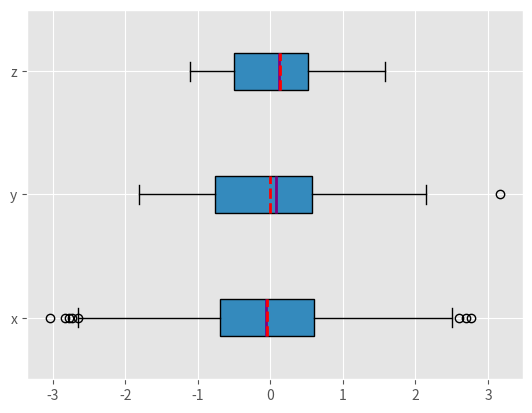
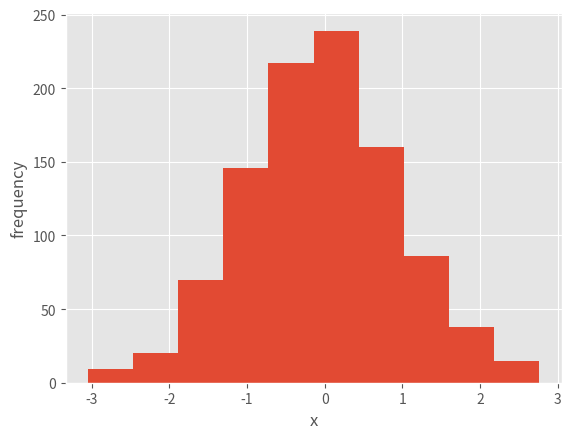
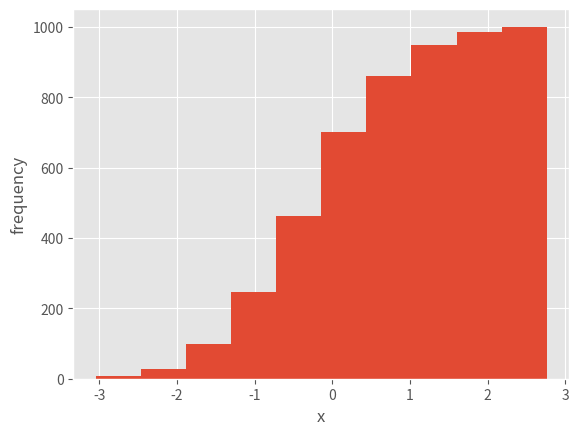
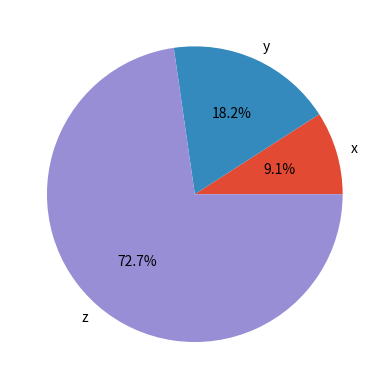
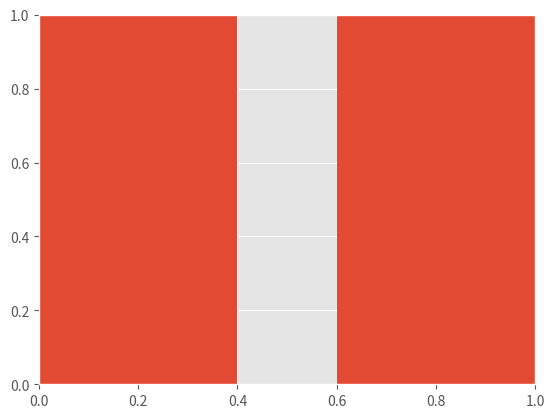

Write the Python code that produced these figures, in order. (Note: this script raises an exception after producing the figures.)
# To add a new cell, type '# %%'
# To add a new markdown cell, type '# %% [markdown]'
# %% [markdown]
# # Pendahuluan
# %% [markdown]
# ## Statistik deskriptif
# - meringkas dan mengatur data sehingga dapat dengan mudah dipahami
# - berbeda dengan statistik inferensial (karena mendeskripsikan data, tanpa membuat kesimpulan dari sampel untuk ke seluruh populasi)
# - mendeskripsikan data secara umum, dan tidak dikembangkan berdasarkan teori probabilitas
# - berfungsi untuk memahami data dan bagian penting dari Machine Learning
# - Machine Learning membuat prediksi
# - Sehingga descriptive statistics membantu kita lebih memahami apa yang diceritakan oleh data kita, yang akan menghasilkan model dan pemahaman machine learning yang lebih baik secara keseluruhan
# %% [markdown]
# ## Tipe dari Statistika Deskriptif
# - 1. Measure of central tendency
# - 2. Measure of variability (spread/ penyebaran)
# %% [markdown]
# ## Populasi dan Sampel
# -  Populasi
#     - sekumpulan dari semua elemen yang kita amati
#     - sangat banyak, sehingga tidak sesuai untuk collecting dan analyzing data
#     - beberapa kesimpulan dari populasi dibuat dengan memilih dan memeriksa subkumpulan populasi (sampel) dari populasi
# - Sampel
#     - subset/sekumpulan populasi
#     - sampel harus mempertahankan fitur statistik esensial dari populasi sehingga diperoleh hasil yang mewakili dengan sangat benar
#     - dari sampel dapat menarik kesimpulan dari populasi
# %% [markdown]
# ## Outliers atau Pencilan
# - titik data yang berada secara signifikan dari sebagian besar data yang diambil dari sampel atau populasi
# - beberapa penyebab pencilan yang dapat membantu kita yaitu :
#     - nvariasi alami dalam data
#     - perubahan perilaku sistem yang diamati
#     - kesalahan dalam pengumpulan data (penyebab utama yang bisa disebabkan oleh salah perhitungan, kontaminasi data, kesalahan manusia)
# - tisak ada definisi matematis, jadi mengandalkan pengalaman, pengetahuan dan common sense
# %% [markdown]
# ## Measure of Central Tendency
# - ada satu bilangan yang paling baik untuk meringkas seluruh rangkaian pengukuran
# - ada sebuah bilangan merupakan central dari himpunan tersebut
# - menentukan kecenderungan nilai data kita untuk mengelompokan menjadi mean, mode, atau median
# %% [markdown]
# ### Mean atau Rata - rata
# - central tendency dari data diantara angka yang tersebar
# - memperkirakan nilai seluruh kumpulan data
# - sangat dipengaruhi oleh outliers
# - dianggap ukuran tendensi sentral yang paling andal untuk membuat asumsi tentang suatu populasi dari satu sampel
# - rata - rata = jumlah semua nilai dibagi banyaknya nilai
# %% [markdown]
# ### Median  atau P2
# - nilai yang membagi data dalam jumlah yang sama diantara sisi kanan dan kirinya saat data ditata secara berurutan
# - median tidak banyak dipengaruhi oleh outliers dan skewed
# - median hanya menampilkan nilai tengah dan tidak dipengaruhi oleh semua titik data
# - sehingga lebih cocok untuk melaporkan data
#     - nilai tengah (jika jumlah dara ganjil)
#     - rata2 dari 2 nilai tengah (jika jumlah data genap)
# - kadang median ada juga yang merupakan mean
# %% [markdown]
# ### Mode
# - nilai yang sering muncul dari kumpulan data
# - frekuensinya tinggi
# - data tidak memiliki mode jika tidak ada data yang diulang
# - satu-satunya tendensi sentral yang digunakan untuk variabel kategori karena data tidak dapat dihitung
# - variabel kategori ditampilkan sebagai angka dan presentasi
# - polimodal = jika terdapat beberapa nilai muncul pada waktu yang sama lebih dari nilai lainnya
# %% [markdown]
# ## Measure of Spread / Dispersion
# - mengukur seberapa bagus mean dalam mempresentasikan sebuah kumpulan data (How far away from the center)
# %% [markdown]
# ### Standar Deviasi
# - pengukuran jarak antara setiap nilai dan rata-ratanya
# - menunjukan bagaimana dat disebarkan/ seberapa tersebar data dari mean.
# - SD yang rendah menunjukan bahwa data cemderimh mendekati rata - rata
# - SD yang tinggi bahwa data tersebar di nilai yang luas
# - SD populasi dan sampel berbeda dimana kita harus memilihnya
# 
# %% [markdown]
# ### Mean Absolute Deviation
# - rata-rata perbedaan absolut antara setiap nilai dalam satu set nilai dan rata-rata semua nilai dari set itu
# %% [markdown]
# ### Variasi
# - kuadrat SD
# - mencari selisih antara setiap titik data dan mean, mengkuadrat, menjumlahkan dan mengambil rata-rata dari angka itu
# %% [markdown]
# ### Range
# - perbedaan antara nilai terendah dan tertinggi
# %% [markdown]
# ### Presentil
# - me-representasikan posisi suatu nilai dalam kumpulan data
# - dihitung dengan nilai yang paling kecil dan menaik
# - Jika k merupakan presentil ke-n karena n% dari total suku kurang dari k
# %% [markdown]
# ### Kuartil
# - nilai yang membagi data menjadi beberapa kuarter dengan data yang diurutkan dalam urutan ascending/ menaik
# - ada tiga kuartil
#     - Q1 = 25%P
#     - Q2 = 50%P
#     - Q3 = 75%P
#     - Q3-Q1 = range interquartile
# %% [markdown]
# ###  Skewness
# %% [markdown]
# - ukuran asimetri distribusi probabilikas dari real-valued random variabel tentang meannya
# - bisa positif (distribusinya positvely skewed), negatif (distribusinya negatively skewed), dan undefined (tidak ada kemiringan atau nol)
# - menghitung:
#     - Mode skewness ((Mean-Mode)/SD)
#     - Median skewness ((Mean-Median)/SD)
# - koefisien (membandingkan distribusi samoel dengan distribusi nor,al. Semakin besar maka akan semakin besar perbedaan distribusi dan distribusi normal)
# %% [markdown]
# ### Kurtosis
# - ukuran apakah data bersifat heavy-tailed (banyak outlier) atau tidak (light outlier) terhadap distribusi normal
# - ada 3 tipe:
#     - mesokurtik = distribusi normal = 0
#     - leptokurtik = lebih besar dari mesokurtik (ekornya tebal dan berat) / lebih memuncak
#     - platykurtik = lebih rendah dari mesokurtik (ekornya tipis)/ kurang memuncak
# %% [markdown]
# ### Korelasi
# - menunjukan seberapa kuat variabel terkait
# - nilainya -1 sampai +1, semakin mendekati +-1 maka hubungan kedua variabel kuat
# - jika mendekati 0 maka tidak ada hubungan antar variabel
# - negatif (semakin besar variabel maka nilainya makin kecil)
# - positif (makin besar variabel, nilainya makin besar)
# %% [markdown]
# ## Python Statistic Libraries
# - Python's statistik:
#     - untuk deskriptif statistik
#     - dataset tidak besar
#     - jika tidak bisa mengimpor data lain
# - NumPy:
#     - untuk komputasi numerikal
#     - optimal untuk bekerja dengan single-muli dimensional array
#     - libraries memiliki banyak yang biasa untuk analisis statistika
# - SciPy:
#      - untuk komputasi numerikal
#      - berdasarkan NumPy
#      - untuk statistika analisis
# - Pandas:
#     - untuk komputasi numerikal
#     - berdasarkan NumPy
#     - mengendel label excel dengan 1D series dan object di 2D data dengan objek DataFrame
# Matplotlib :
#     - data visualisasi
#     - kombinasi yang baik dengan NumPy, SciPy, dan Pandas
# %% [markdown]
# # Python
# %% [markdown]
# ## persiapan

# %%
# import libraries
import math
import statistics
import numpy as np
import scipy.stats
import pandas as pd


# %%
# data untuk dikerjakan
# data hampir sama dengan salah satu data ada yang berisi nilai nan
# nan = not a number
x = [8.0, 1, 2.5, 4, 28.0]
x_with_nan = [8.0, 1, 2.5, math.nan, 4, 28.0]
print(x)
print(x_with_nan)


# %%
# membuat objek np.ndarray dan pd.Series
y, y_with_nan = np.array(x), np.array(x_with_nan)
z, z_with_nan = pd.Series(x), pd.Series(x_with_nan)
print(y)
print(z)
print(y_with_nan)
print(z_with_nan)

# %% [markdown]
# ## Measures of Central Tendency 
# - menunjukan nilai tengah atau pusat dari kumpulan data
# %% [markdown]
# ### Mean
# - sample mean = sample aritmatika mean = average = rata - rata aritmatika dari semua item dalam kumpullan data
# - secara metematis adalah adalah jumlah dari semua elemen dibagi banyaknya elemen

# %%
# pure python
men_ = sum(x)/len(x)
print(men_)


# %%
# statistics built-in
men_ = statistics.mean(x)
print(men_)
men_ = statistics.mean(x_with_nan)
print(men_)


# %%
# dengan numpy dalam sebuah fungsi
men_=np.mean(y)
print(men_)
#  metode lain
men_= y.mean()
print(men_)


# %%
# jika ada nilai nan
print(np.mean(y_with_nan))
print(y_with_nan.mean())


# %%
# mengabaikan nilai nan dengan np.nanmean
np.nanmean(y_with_nan)


# %%
# pada pd.Series
z.mean()


# %%
#pandas mengabaikan nilai nan secara default
z_with_nan.mean()

# %% [markdown]
# ### Weighted mean
# - weighted aritmatika mean = weighted average = generalisasi dari rata - rata aritmatika yang memungkinkan kita untuk menentuka kontribusi relatif dari setiap titik data ke hasil
# - bobot Wi untuk setiap untuk setiap data Xi dari dataset X adalah jumlah item di X.  Maka kita mengalikan setiap titik data dengan bobot yang sesuai, menjumlahkannya, dan membagi semua data yang diperoleh
# - Weighted mean berguna saat kita membutuhkan rata - rata kumpulan data yang berisi item yang muncul dengan frekuensi relatif tertentu, atau kita dapat menghitung rata - rata dari setiap set

# %%
# weighted mean dalam python pure dengan menggabungkan sum() dengan range() atau zip()
x= [8.0, 1, 2.5, 4, 28.0]
w=[0.1, 0.2, 0.3, 0.25, 0.15]
wmean= sum(w[i]* x[i] for i in range(len(x)))/sum(w)
print(wmean)

wmean=sum(x_* w_ for (x_, w_) in zip(x,w))/sum(w)
print(wmean)


# %%
# kumpulan data yang besar dapt menggunakan NumPy
y, z, w = np.array(x), pd.Series(x),np.array(w)
wmean = np.average(y, weights=w)
print(wmean)
wmean = np.average(x, weights=w)
print(wmean)


# %%
y


# %%
z


# %%
w


# %%
# element-wise product w*y dengan np.sum() atau .sum():
(w*y).sum()/w.sum()

# %% [markdown]
# ### Harmonic mean
# - reciprocal (1/value) dari mean dari semua item dalam data set
# - matematis ditulis = n/jumlah (1/Xi)
# - contoh :
#     - kita berpergian sejauh 10 km pada kecepatan 60 km/jam. lainnya 10 km pada 20 km/jam. Berapa kecepatan rata - rata kita?
#     - 2/(1/60+1/20)= 2/(4/60)=2*60/4=30 km/h
# 

# %%
x


# %%
# dengan pure python
hmean= len(x)/sum(1/item for item in x)
hmean
#hasilnya sangat berbeda dengan mean aritmatika


# %%
# metode lain
hmean=statistics.harmonic_mean(x)
hmean


# %%
scipy.stats.hmean(y)


# %%
scipy.stats.hmean(z)

# %% [markdown]
# ### Geometric mean
# - akar ke-n dari hasil kali semua n elemen xi dalam dataset
# - contoh Geometric mean dari 2 dan 18:
#     - 2x18 = 36, sqrt(36)=6
# - contoh lagi, ada kamera zoom 200 nilai 8, zoom 250 nilai 6:
#     - jika ditambah dan dirata2 biasa maka ulasan yang angkanya sangat kecil dan tidak memberikan efek apapun
#     - jadi kita dapat menggunakan geometric mean

# %%
# pure Python
gmean = 1
for item in x:
    gmean*= item
gmean**=1/len(x)
gmean


# %%
scipy.stats.gmean(y)


# %%
scipy.stats.gmean(z)

# %% [markdown]
# ### Median
# - elemen tengah dari data yang diurutkan
# - tidak dipengaruhi nilai outliers
# - pada elemen ganjil = hanya ada satu nilai tengah dan berperilaku sebagai median
# - pada elemen genap = ada dua nilai tengah:
#     - median_low(): mengembalikan nilai tengah yang lebih rendah
#     - median_high() : mengembalikan nilai tengah yang lebih tinggi

# %%
x


# %%
# pure python
n = len(x)
if n % 2:
    median_ = sorted(x)[round(0.5*(n-1))]
else:
    x_ord, index= sorted(x), round(0.5*n)
    median_ = 0.5* (x_ord[index-1]+ x_ord[index])
median_


# %%
statistics.median(x)


# %%
x[:-1]


# %%
statistics.median_low(x[:-1])


# %%
statistics.median_high(x[:-1])


# %%
# statistics puthon tidak mengembalikan nan ketika ada nilai nan diantara titik data
print(x_with_nan)
print(statistics.median(x_with_nan))
print(statistics.median_high(x_with_nan))
print(statistics.median_low(x_with_nan))


# %%
# median dengan NumPy
print(y)
print(np.median(y))
print(np.median(y[:-1]))

# %% [markdown]
# ### Mode
# - nilai dalam kumpulan data yang paling sering muncul
# - multimodal = tidak ada satu pun nilai yang sama dan memiliki beberapa nilai modal

# %%
u = [2, 3, 2, 8, 12]
v = [12, 15, 12, 15, 21, 15, 12]


# %%
#python pure
print(max((u.count(item), item) for item in set (u))[1])
# statistics
print(statistics.mode(u))
#scipy.stats
print(scipy.stats.mode(u))
print(scipy.stats.mode(v))


# %%
u, v, w = pd.Series(u), pd.Series(v), pd.Series([2,2, math.nan])


# %%
u


# %%
v


# %%
w


# %%
# dengan pandas
print(u.mode())
print(v.mode())
print(w.mode())

# %% [markdown]
# ## Measures of Variability
# - ukuran variabilitas yang mengukur penyebaran titik data
# %% [markdown]
# ### Variasi
# - mengukur penyebaran data
# - menunjukan secara numerik seberapa jauh titik data dari mean
# - suatu data mungkin memiliki median dan mean yang sama tetapi merka memiliki data yang berbeda secara signifikan oleh karena itu meassures of variability dibutuhkan 

# %%
# python pure
n = len(x)
mean_ = sum(x)/n
var_= sum((item- mean_)**2 for item in x)/ (n-1)
var_


# %%
#statistics
print(statistics.variance(x))
#NumPy
print(np.var(y, ddof=1))
print(y.var(ddof=1))
#ddof=1 menyetel degress of freedom ke 1
# berarti banyaknya pengamatan bebas dari total pengamatan n. 

# %% [markdown]
# contoh ddof 
# - misal ada 10 data dan ada estimasi data yang kita inginkan
# - maka, 9 angka bebas dan 1 angka harus memenuhi nilai estimasi
# - artinya 1 derajat kebebasan itu hilang 
# - maka derajat kehilangannya menjadi n-1 = 10-1 = 9
# %% [markdown]
# var()
# - memiliki ddof, tetapi default = 1, jadi dapat menghilangkannya
# - untuk nilai nan dapat digunakan parameter opsional skipna
# %% [markdown]
# varian populasi
# - (n-1) diganti dengan n (di pure python)
# - statistics.pvariance() untuk statistik
# - parameter ddof=0 untuk NumPy / Pandas. NumPy default ddof=0
# %% [markdown]
# ### Standard Deviation
# - sampel SD untuk mengukur penyebaran data
# - akar dari varians

# %%
# di pure python dapat dihitung dengan mengetahui nilai variasi
std_ = var_**0.5
std_


# %%
# statistics
std_=statistics.stdev(x)
std_


# %%
std_=statistics.stdev(x, mean_)
std_


# %%
# numpy
print(np.std(y, ddof=1))
print(y.std(ddof=1))
print(z.std(ddof=1))
#ddof = 1 dan tidak bisa menghilangkannya
# skipna untuk memperlakukan nilai nan secara berbeda

# %% [markdown]
# ### Skewness
# - mengukur nilai asimetri suatu sampel data
# - negatif = ada ekor dominan di sisi kiri
# - positif = dominan disisi kanan
# - mendekati 0 (+- 0,5) dianggap simetris

# %%
#skewness dengan pure python ditentukan dengan mengetahui ukuran data. mean_, sdt
x = [8.0, 1, 2.5, 4, 28.0]
n = len(x)
mean_ = sum(x)/n
var_ = sum((item-mean_)**2 for item in x)/(n-1)
std_ = var_**0.5
skew_ = (sum((item - mean_)**3 for item in x)*n/ ((n-1)*(n-2)*std_**3))
skew_
# skew positif menunjukan x punya right-side tail


# %%
scipy.stats.skew(x, bias=False)


# %%
scipy.stats.skew(y_with_nan, bias=False)
#nilai nan perlu dikontrol dengan nan_policy ('propagate', 'raise', 'omit')


# %%
z, z_with_nan = pd.Series(x), pd.Series(x_with_nan)
print(z.skew())
print(z_with_nan.skew())

# %% [markdown]
# ### Precentiles dan Quantile
# - elemen dalam kumpulan data sehingga p% elemen dalam kumpulan data kurang dari atau sama dengan nilai tersebut
# - (100-p)% elemen lebih besar atau sama dengan nilai tersebut
# - tiap dataset mempunyai quartile, yang merupakan presentil yang membagi dataset menjadi empat bagian:
#     - q1 = p-25 = 25% item terkecil
#     - q2 = p-50 = 25% item diantara q1 dan q2, 25% lainnua diantara q2 dan q3
#     - q3 = p-75 = 25% item terbesaar dari sisa kumpulan data

# %%
x = [-5.0, -1.1, 0.1, 2.0, 8.0, 12.8, 21.0, 25.8, 41.0]
print(statistics.quantiles(x, n=2))
print(statistics.quantiles(x, n=4, method='inclusive'))
# 8.0 = median dari x
# 0.1 dan 21.0 sampel presentil ke-25 dan ke-75
# n = jumlah presentil probabilitas sama yang dihasilkan
# method = cara menghitungnya


# %%
y=np.array(x)
print(np.percentile(y, 5))
print(np.percentile(y, 95))


# %%
#precentile membutuhkan argumen dataset dan nilai presntil
#dataset dapat berupa array NumPy, list, tuplr
# precentile berupa urutan data diantara 0 - 100
print(np.percentile(y, [25, 50, 75]))
print(np.median(y))


# %%
y_with_nan= np.insert(y, 2, np.nan)
print(y_with_nan)


# %%
# untuk menghindari nilai nan dapat menggunakan np.nanpercentile
print(np.nanpercentile(y_with_nan, [25, 50, 75]))


# %%
#quantile dengan nilai 0-1
print(np.quantile(y, 0.05))
print(np.quantile(y, 0.95))


# %%
np.quantile(y, [0.25, 0.5, 0.75])


# %%
print(np.nanquantile(y_with_nan, [0.25, 0.5, 0.75]))


# %%
# pd.Series juga memiliki method .quantile()
z, z_with_nan = pd.Series(y), pd.Series(y_with_nan)
print(z.quantile(0.05))
print(z.quantile(0.95))


# %%
z.quantile([0.25, 0.5, 0.75])


# %%
z_with_nan.quantile([0.25, 0.5, 0.75])

# %% [markdown]
# ### Ranges
# - perbedaan antara elemen maksimum dan minimum dalam kumpulan data

# %%
print(np.ptp(y))
print(np.ptp(z))
print(np.ptp(y_with_nan))
print(np.ptp(z_with_nan))


# %%
#interquartile range
quantiles = np.quantile(y, [0.25, 0.75])
quantiles[1] - quantiles[0]


# %%
quantiles= z.quantile([0.25, 0.75])
quantiles[0.75]-quantiles[0.25]

# %% [markdown]
# ## Ringkasan dari Deskriptif Statistik
# - fungsi yang mendapatkan deskriptif statistik dengan cepat dengan satu panggilan fungsi atau merhod
# %% [markdown]
# ### deskripsi
# %% [markdown]
# describe(), menampilkan :
# - nobs: jumlah pengamatan atau elemen dalam kumpulan data Anda
# - minmax: tuple dengan nilai minimum dan maksimum dari kumpulan data Anda
# - mean: rata-rata set data Anda
# - varians: varians set data Anda
# - skewness: kemiringan dataset Anda
# - kurtosis: kurtosis dari kumpulan data Anda

# %%
#argumen 1 = dataset (bisa array NumPy, list, tuple, dataframe, dll)
# ddof=1 penting untuk menghitung varians
# bias=False untuk memaksa mengoreksi skewness dan kurtosis untuk statistical bias
result_ = scipy.stats.describe(y, ddof=1, bias=False)
result_


# %%
# dapat dengan dot notation
print(result_.nobs)
print(result_.minmax[0])
print(result_.minmax[1])
print(result_.mean)
print(result_.variance)
print(result_.skewness)
print(result_.kurtosis)

# %% [markdown]
# pandas:
# - count : elemen dalam dataset
# - mean : rata-rata
# - std : standar deviasi
# - min and max: nilai minimum dan maximum
# - 25, 50, 75% : quartile dataset

# %%
#pandas juga memiliki fungsi serupa
z.describe()

# %% [markdown]
# ### Pengukuran dari Korelasi diantara pasangan Data
# - perlu memeriksa hubungan antara elemen yang sesuai dari dua variabel dalam kumpulan data
# - jenis korelasi:
#     - positif : ketika x makin besar maka nilainya makin besar
#     - negatif : ketika x makin besar maka nilainya makin kecil
#     - weak/ tidak ada korelasi : tidak ada hubungan

# %%
x= list(range(-10,11))
y = [0, 2, 2, 2, 2, 3, 3, 6, 7, 4, 7, 6, 6, 9, 4, 5, 5, 10, 11, 12, 14]

x_, y_ =  np.array(x), np.array(y)
x__, y__ = pd.Series(x_), pd.Series(y_)

# %% [markdown]
# ### Kovariasi 
# - ukuran yang mengukur kekuatan dan arah hubungan antara sepasang variabel
# - mengukur kekuatan dan arah hubungan antara sepasang variabel:
#     - positif : Hubungan yang lebih kuat sesuai dengan nilai kovarians yang lebih tinggi hubungan yang kuat 
#     - negatif :Hubungan yang lebih kuat sesuai dengan nilai kovarians yang lebih rendah (atau lebih tinggi)
#     - weak : kovarians mendekati nol
# 

# %%
# Python pure
n = len(x)
mean_x, mean_y = sum(x)/n, sum(y)/n
cov_xy = (sum((x[k]- mean_x)*(y[k]- mean_y) for k in range (n))/(n-1))
cov_xy


# %%
# dengan NumPy
cov_matrix = np.cov(x_, y_)
cov_matrix


# %%
print(x_.var(ddof=1))
print(y_.var(ddof=1))

# %% [markdown]
# varians dari x dan y sama dengan cov_matrix[0,0] dan cov_matrix[1,1]

# %%
cov_xy=cov_matrix[0,1]
cov_xy


# %%
cov_xy=cov_matrix[1,0]
cov_xy


# %%
# pandas
cov_xy = x__.cov(y__)
cov_xy


# %%
cov_xy=y__.cov(x__)
cov_xy

# %% [markdown]
# ### Koefisien korelasi
# - disebut juga pearson product-moment correlation coefficient
# - dilambangkan dengan simbol r
# - koefisien adalah ukuran lain dari korelasi antar data
# - r>0 , korelasi positif
# - r<0 , negatif korelasi
# - r = 1, nilai  maksimum yang mungkin dari r, r=1 linear dengan variabel
# - r = -1, nilai minimum yang mungkin dari r, dan merupakan hubungan linear negatif
# - r = 0, hubungan antar variabel rendah

# %%
# pure python
var_x= sum((item - mean_x)**2 for item in x)/(n-1)
var_y= sum((item - mean_y)**2 for item in y)/(n-1)
std_x, std_y = var_x**0.5, var_y**0.5
r=cov_xy/(std_x*std_y)
r


# %%
#scipy.stats
r, p = scipy.stats.pearsonr(x_, y_)
print(r)
print(p)


# %%
# np.correcoef
corr_matrix = np.corrcoef(x_, y_)
corr_matrix 


# %%
print(scipy.stats.linregress(x_, y_))


# %%
print(scipy.stats.linregress(x_, y_).rvalue)

# %% [markdown]
# # 2D Data
# %% [markdown]
# - diperoleh dari:
#     - database tabel
#     - CSV files
#     - excel
#     - calc
#     - google spreadsheets
# %% [markdown]
# ## Axes

# %%
a = np.array([[1, 1, 1],
                        [2, 3, 2],
                        [4, 9, 2],
                        [8, 27, 4], 
                        [16, 1, 1]])
a


# %%
# kumpulan data 2D diolah dalam bentuk data 1D
print(np.mean(a))
print(a.mean())
print(np.median(a))
print(a.var(ddof=1))


# %%
#ingin mengolah dengan bentuk 2D
# axis = None () | mengatakan untuk menghitung statistik di semua data dalam array. 
# Contoh di atas bekerja seperti ini. Perilaku ini sering menjadi default di NumPy.
# axis = 0 | Mengatakan untuk menghitung statistik di semua baris, yaitu, untuk setiap kolom larik.
# Perilaku ini sering menjadi default untuk fungsi statistik SciPy.
# axis = 1 | mengatakan untuk menghitung statistik di semua kolom, yaitu, untuk setiap baris array


# %%
np.mean(a, axis=0)
# pada tiap kolom


# %%
a.mean(axis=0)


# %%
np.mean(a, axis=1)
#pada tiap baris


# %%
a.mean(axis=1)


# %%
# parameter axis juga berlaku untuk fungsi lainnya
np.median(a, axis=0)


# %%
np.median(a, axis=1)


# %%
a.var(axis=0, ddof=1)


# %%
a.var(axis=1, ddof=1)


# %%
#scipy.stats akan default axis=0
scipy.stats.gmean(a)


# %%
scipy.stats.gmean(a, axis=1)


# %%
scipy.stats.gmean(a, axis=None)


# %%
scipy.stats.describe(a, axis=None, ddof=1, bias=False)


# %%
scipy.stats.describe(a, ddof=1, bias=False) #default axis = 1


# %%
scipy.stats.describe(a, ddof=1, axis=0, bias=False) #default axis = 1

# %% [markdown]
# ## DataFrames
# - fundamental Pandas

# %%
row_names = ['first', 'second', 'third', 'fourth', 'fifth']
col_names = ['A', 'B', 'C']
df = pd.DataFrame(a, index=row_names, columns=col_names)
df


# %%
df.mean()


# %%
df.var()


# %%
df.mean(axis=1)


# %%
df.var(axis=1)


# %%
# mengisolasi stiap kolom
df['A']


# %%
print(df['A'].mean())
print(df['A'].var())


# %%
df.values


# %%
df.to_numpy()


# %%
df.describe()


# %%
# mengakses setiap summary pada setiap item
#[baris],[kolom]
df.describe().at['mean', 'A']

# %% [markdown]
# # Visualisasi Data
# %% [markdown]
# ## Box plot

# %%
np.random.seed(seed=0)
x = np.random.randn(1000)
y = np.random.randn(100)
z = np.random.randn(10)


# %%
import matplotlib.pyplot as plt
plt.style.use('ggplot')


# %%
fig, ax = plt.subplots()
ax.boxplot((x, y, z), vert=False, showmeans=True, meanline=True,
                                labels=('x','y','z'), patch_artist=True, 
                                medianprops={'lw':2, 'color':'purple'},
                                meanprops={'lw':2, 'color':'red'})
plt.show()

# %% [markdown]
# ## Histogram

# %%
hist, bin_edges = np.histogram(x, bins=10)
hist


# %%
bin_edges


# %%
# kumulatif False
fig, ax = plt.subplots()
ax.hist(x, bin_edges, cumulative=False)
ax.set_xlabel('x')
ax.set_ylabel('frequency')
plt.show()


# %%
# kumulatif true
fig, ax = plt.subplots()
ax.hist(x, bin_edges, cumulative=True)
ax.set_xlabel('x')
ax.set_ylabel('frequency')
plt.show()

# %% [markdown]
# ## pie charts

# %%
x, y, z = 128, 256, 1024


# %%
fig, ax = plt.subplots()
ax.pie((x, y, z), labels=('x', 'y', 'z'), autopct='%1.1f%%')
plt.show()

# %% [markdown]
# ## Bar Charts

# %%
x = np.arange(21)
y = np.random.randint(21, size=21)
err = np.random.randn(21)


# %%
x


# %%
y


# %%
err


# %%
fig, ax = plt.subplots()
ax.bar(x, y, yerr=err)
ax.set_ylabel('y')
ax.set_xlabel('x')
plt.show()

# %% [markdown]
# ## Scatter plot

# %%
x = np.arange(21)
y= 5+2*x+2*np.random.randn(21)
slope, intercept, r, *___ = scipy.stats.linregress(x,y)
line= f'Regression line: y={intercept:.2f}+{slope:.2f}x, r={r:.2f}'


# %%
fig, ax = plt.subplots()
ax.plot(x, y, lw=0, marker='s', label='Data points')
ax.plot(x, intercept+slope*x, label=line)
ax.set_xlabel('x')
ax.set_ylabel('y')
ax.legend(facecolor='white')
plt.show()

# %% [markdown]
# ## Heatmaps

# %%
matrix=np.cov(x,y).round(decimals=2)
fig, ax = plt.subplots()
ax.imshow(matrix)
ax.grid(False)
ax.xaxis.set(ticks=(0,1), ticklabels=('x', 'y'))
ax.yaxis.set(ticks=(0,1), ticklabels= ('x', 'y'))
ax.set_ylim(1.5, -0.5)
for i in range (2):
    for j in range (2):
        ax.text(j, i, matrix[i, j], ha='center', va='center', color='w')
plt.show()


# %%
# yang kuning merupakan nilai yang paling besar
# ungu merupakan nilai yang paling kecil
# biru merupakan nilai antara


# %%
x


# %%
y


# %%
matrix = np.corrcoef(x, y).round(decimals=2)
fig, ax = plt.subplots()
ax.imshow(matrix)
ax.grid(False)
ax.xaxis.set(ticks=(0,1), ticklabels=('x', 'y'))
ax.yaxis.set(ticks=(0,1), ticklabels=('x', 'y'))
ax.set_ylim(1.5, -0.5)
for i in range (2):
    for j in range (2):
        ax.text(j, i, matrix[i, j], ha='center', va='center', color='w')
plt.show()


